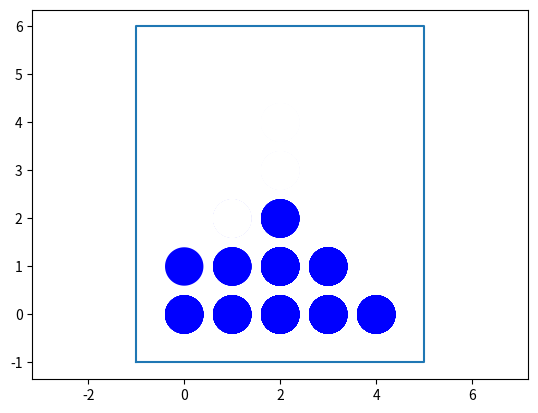

Python code for this plot: (Note: this script raises an exception after producing the figure.)
#!/usr/bin/env python
#-*- coding: utf-8 -*-

__author__ = "Xavier Pessoles"


import numpy as np
import matplotlib.pyplot as plt
import random
import copy

def creation_sablier(larg,haut):
    sablier=[]
    for i in range (larg):
        sablier.append(haut*[""])
        
    return sablier

def empiler(sablier,col):
    # On empile une * sur la colonne col
    for i in range(len(sablier[col])):
        if sablier[col][i]!="*":
            sablier[col][i]="*"
            return None

def depiler(sablier,col):
    # On dépile une * sur la colonne col
    for i in range(len(sablier[col])-1,-1,-1):
        if sablier[col][i]=="*":
            sablier[col][i]=""
            return None

def taille(sablier,col):
    i = 0
    while sablier[col][i]=="*":
        i=i+1
    return i
    
def chute_libre_grain(sablier,col,simu):
    ht = len(sablier[col])
    if sablier[col][ht-1]=="*":
        print("Colonne pleine")
        return None
    
    i=ht-1
    # Pour décrire la chute d'un grain ou ajoute puis on enlève * à chaque étage. 
    while sablier[col][i]!="*" and i>=0:
        sablier[col][i]="*"
        simu.append(copy.deepcopy(sablier))
        sablier[col][i]=""
        i=i-1
    sablier[col][i+1]="*"
        
        
def chute_grain(sablier,col,simu):
    # Cas du premier grain
    if taille(sablier,col)==1 and taille(sablier,col-1)==0 and taille(sablier,col+1)==0:
        return None

    # Recherche du sens
    col_ch = col   # Colonne de chute
    col_g = col-1  # Colonne de gauche
    col_d = col+1  # Colonne de droite
    
    tcol_g = taille(sablier,col_g)
    tcol_d = taille(sablier,col_d)
    tcol = taille(sablier,col)
    
    sens=0
    # SENS A REVOIR*********
    #print(col,tcol_g,tcol_d,taille(sablier,col_ch))
    
    if tcol_g == tcol_d and (taille(sablier,col_ch)>tcol_g or  taille(sablier,col_ch)>tcol_d):
        sens = random.choice([-1,1])
    if sens == 0 :  
        sens = random.choice([-1,1])

    #sens=1     
    #if col+sens!=0 or col+sens!= len(sablier) : #-1 ?    
    # On continue l'évolution tant que
    # le grain n'a pas atteint le bord gauche
    
    # Conditions d'arrêt : bord gauche, bord droit, taille colonne nulle, 
    #                      fin d'évolution natureuue
    while col!=0 and (col != len(sablier)-1) and taille(sablier,col)!=0 and not(taille(sablier,col+sens)==taille(sablier,col)-1): #and taille(sablier,col+sens+sens)!=taille(sablier,col)-1 :
        # On supprime le grain en haut de la colonne, et on l'ajoute a coté
        depiler(sablier,col)
        #simu.append(copy.deepcopy(sablier))
        empiler(sablier,col+sens)
        simu.append(copy.deepcopy(sablier))
        col=col+sens
        print(len(sablier),col,sens)

def simulation(nb_grain,larg,haut):
    sablier = creation_sablier(larg,haut)
    simu = []
    simu.append(copy.deepcopy(sablier))
    col = larg//2
    while nb_grain>0:
        # Chute libre du grain
        chute_libre_grain(sablier,col,simu)
        chute_grain(sablier,col,simu)
        nb_grain = nb_grain-1
    return simu


def circle(r,x,y):
    les_t = np.linspace(0,2*np.pi,100)
    les_x=(x+r*np.cos(les_t))
    les_y=(y+r*np.sin(les_t))
    return les_x,les_y

def trace_tas(tas):
    for i in range(len(tas)):
        for j in range(len(tas[i])):
            if tas[i][j]=="*":
                x,y=circle(.4,i,j)
                plt.fill(x,y,"blue")
            if tas[i][j]=="":
                x,y=circle(.41,i,j)
                plt.fill(x,y,"white")
#draw_tas(tas)


def trace_sablier(tas):
    plt.plot([-1,larg,larg,-1,-1],[-1,-1,haut+1,haut+1,-1])
    plt.axis("equal")
    for t in tas:
        trace_tas(t)
        plt.pause(0.01) # pause avec duree en secondes
    tmp =input("Presser une touche pour stopper...")
    plt.close()



# Largeur du sablier
larg = 5#11

# Hauteur du sablier
haut = 5#8

# Colonne de chute 
col = 1#5

nb_grain=10


## CHUTE libre de 4 GRAINS
"""sablier = creation_sablier(larg,haut)
simu=[]
col=3
# Chute d'un grain
for i in range (4):
    chute_libre_grain(sablier,col,simu)
trace_sablier(simu)
"""
## Simulation avec 10 grains

simu = simulation(nb_grain,larg,haut)
trace_sablier(simu)



"""


for t in simu:
    trace_tas(t)
    plt.pause(0.5)


plt.show()
"""